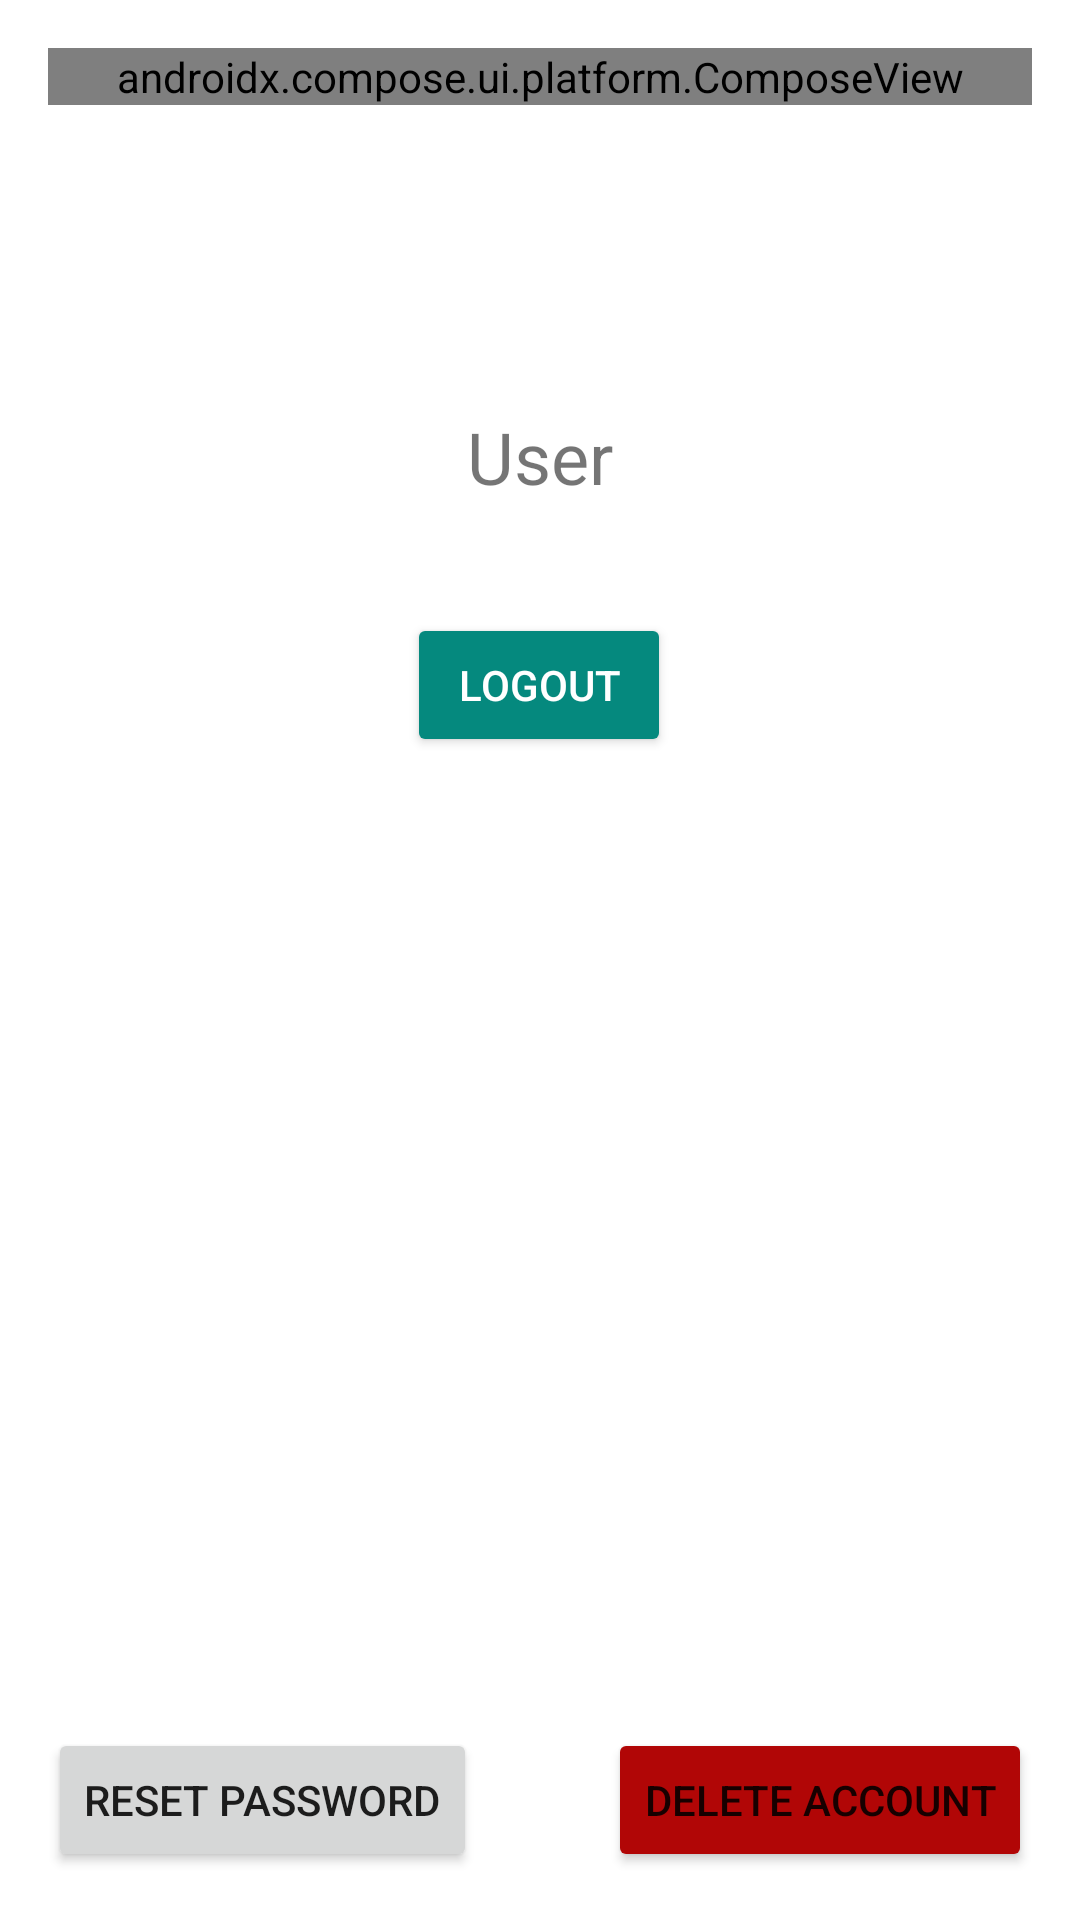

The Android layout XML behind this screen, and the referenced resources:
<!-- AndroidManifest.xml: application theme Theme.To_Do -->
<!-- res/layout/fragment_user.xml -->
<?xml version="1.0" encoding="utf-8"?>
<androidx.constraintlayout.widget.ConstraintLayout xmlns:android="http://schemas.android.com/apk/res/android"
    xmlns:app="http://schemas.android.com/apk/res-auto"
    android:layout_width="match_parent"
    android:padding="16dp"
    android:layout_height="match_parent">

    <TextView
        android:id="@+id/userTextView"
        android:layout_width="wrap_content"
        android:layout_height="wrap_content"
        android:text="@string/user_title"
        android:textSize="24sp"
        app:layout_constraintEnd_toEndOf="parent"
        app:layout_constraintStart_toStartOf="parent"
        app:layout_constraintTop_toTopOf="parent"
        android:layout_marginTop="120dp"/>

    <Button
        android:id="@+id/button_logout"
        android:layout_width="wrap_content"
        android:layout_height="wrap_content"
        android:layout_marginTop="36dp"
        android:backgroundTint="@color/green"
        android:text="@string/logout_button"
        android:textColor="@color/white"
        app:layout_constraintEnd_toEndOf="parent"
        app:layout_constraintHorizontal_bias="0.498"
        app:layout_constraintStart_toStartOf="parent"
        app:layout_constraintTop_toBottomOf="@+id/userTextView" />

    <Button
        android:id="@+id/button_reset_password"
        android:layout_width="wrap_content"
        android:layout_height="wrap_content"
        android:text="@string/reset_password"
        app:layout_constraintBottom_toBottomOf="parent"
        app:layout_constraintStart_toStartOf="parent"/>

    <Button
        android:id="@+id/button_delete_account"
        android:layout_width="wrap_content"
        android:layout_height="wrap_content"
        android:text="@string/delete_account"
        app:layout_constraintBottom_toBottomOf="parent"
        app:layout_constraintEnd_toEndOf="parent"
        android:backgroundTint="@color/red"
        />

    <androidx.compose.ui.platform.ComposeView
        android:id="@+id/compose_view"
        android:layout_width="match_parent"
        android:layout_height="wrap_content"/>

</androidx.constraintlayout.widget.ConstraintLayout>
<!-- resources referenced by this layout -->
<resources>
  <color name="green">#05897E</color>
  <color name="red">#B10606</color>
  <color name="white">#FFFFFFFF</color>
  <string name="delete_account">Delete Account</string>
  <string name="logout_button">Logout</string>
  <string name="reset_password">Reset password</string>
  <string name="user_title">User</string>
  <style name="Theme.To_Do" parent="Theme.MaterialComponents.DayNight.DarkActionBar">
          
          <item name="colorPrimary">@color/purple_500</item>
          <item name="colorPrimaryVariant">@color/purple_700</item>
          <item name="colorOnPrimary">@color/white</item>
          
          <item name="colorSecondary">@color/teal_200</item>
          <item name="colorSecondaryVariant">@color/teal_700</item>
          <item name="colorOnSecondary">@color/black</item>
          
          <item name="android:statusBarColor">?attr/colorPrimaryVariant</item>
          
      </style>
  <color name="purple_500">#238CE7</color>
  <color name="purple_700">#03A9F4</color>
  <color name="teal_200">#FF03DAC5</color>
  <color name="teal_700">#FF018786</color>
  <color name="black">#FF000000</color>
</resources>
